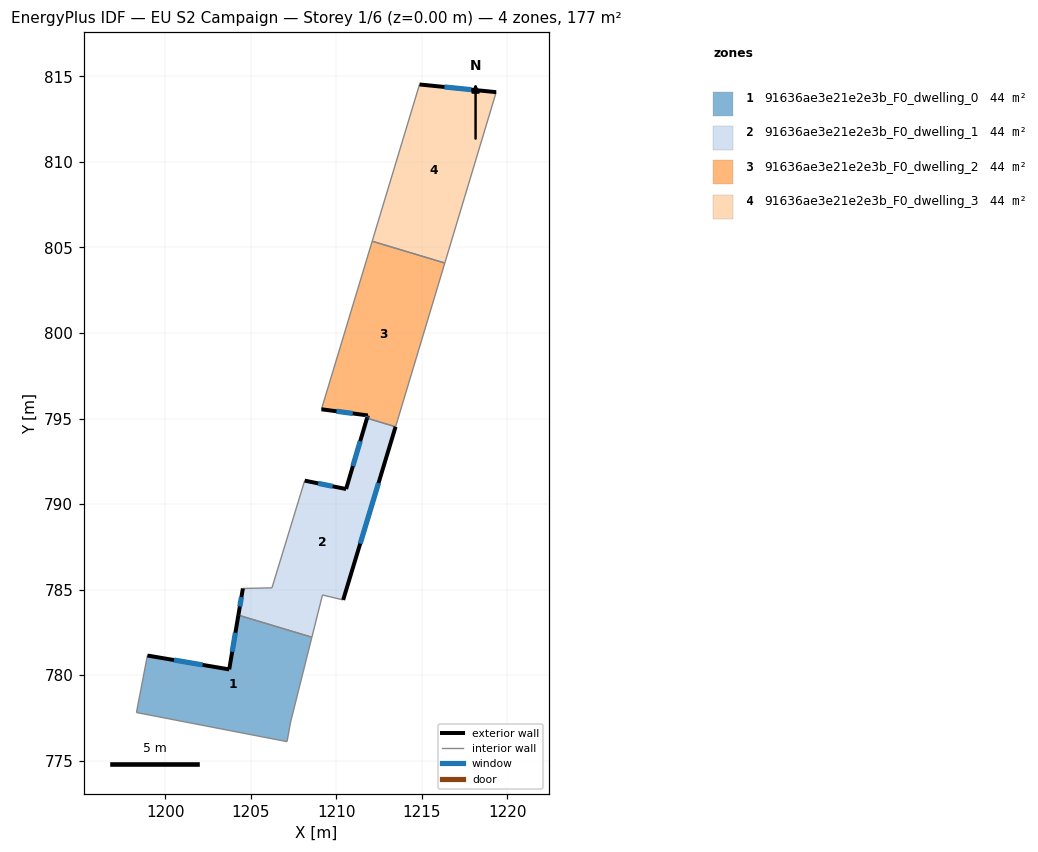
=== STOREY PLAN SPEC (per zone: floor XY polygon, exterior-wall plan segments, windows/doors) ===
zone 1: 91636ae3e21e2e3b_F0_dwelling_0  (44.2 m²)
  floor: (1208.57, 782.22) (1207.33, 777.27) (1207.12, 776.12) (1198.32, 777.82) (1198.96, 781.15) (1203.74, 780.34) (1204.28, 783.51)
  exterior wall: (1203.74, 780.34) – (1198.96, 781.15)  [4.8 m]
    window: (1202.19, 780.60) – (1200.51, 780.89)  [1.8 m²]
  exterior wall: (1204.28, 783.51) – (1203.74, 780.34)  [3.2 m]
    window: (1204.10, 782.48) – (1203.91, 781.37)  [1.2 m²]
  interior walls: 5
zone 2: 91636ae3e21e2e3b_F0_dwelling_1  (44.0 m²)
  floor: (1213.46, 794.52) (1210.40, 784.40) (1209.19, 784.69) (1208.57, 782.22) (1204.28, 783.51) (1204.54, 785.07) (1206.24, 785.11) (1208.15, 791.37) (1210.57, 790.88) (1211.79, 795.02)
  exterior wall: (1210.57, 790.88) – (1208.15, 791.37)  [2.5 m]
    window: (1209.78, 791.04) – (1208.94, 791.21)  [0.9 m²]
  exterior wall: (1211.79, 795.02) – (1210.57, 790.88)  [4.3 m]
    window: (1211.39, 793.67) – (1210.97, 792.23)  [1.6 m²]
  exterior wall: (1210.40, 784.40) – (1213.46, 794.52)  [10.6 m]
    window: (1211.39, 787.69) – (1212.47, 791.23)  [3.9 m²]
  exterior wall: (1204.54, 785.07) – (1204.28, 783.51)  [1.6 m]
    window: (1204.45, 784.56) – (1204.36, 784.02)  [0.6 m²]
  interior walls: 6
zone 3: 91636ae3e21e2e3b_F0_dwelling_2  (44.5 m²)
  floor: (1216.34, 804.08) (1213.59, 794.94) (1213.46, 794.52) (1211.79, 795.02) (1211.84, 795.18) (1209.13, 795.54) (1212.09, 805.36)
  exterior wall: (1211.84, 795.18) – (1211.79, 795.02)  [0.2 m]
    window: (1211.82, 795.13) – (1211.81, 795.07)  [0.1 m²]
  exterior wall: (1209.13, 795.54) – (1211.84, 795.18)  [2.7 m]
    window: (1210.01, 795.42) – (1210.96, 795.30)  [1.0 m²]
  interior walls: 5
zone 4: 91636ae3e21e2e3b_F0_dwelling_3  (44.2 m²)
  floor: (1219.34, 814.07) (1216.34, 804.08) (1212.09, 805.36) (1214.86, 814.52)
  exterior wall: (1219.34, 814.07) – (1214.86, 814.52)  [4.5 m]
    window: (1217.88, 814.22) – (1216.32, 814.37)  [1.7 m²]
  interior walls: 3

=== DERIVED (storey summary) ===
Building: EU S2 Campaign
Storey: 1 of 6  (floor level z = 0.00 m)
Storey gross floor area: 176.9 m²
Zones on this storey: 4
  - 91636ae3e21e2e3b_F0_dwelling_0: floor 44.2 m²; exterior wall 8.1 m (24.2 m²); 2 window(s) 3.0 m²; WWR 12.2%
  - 91636ae3e21e2e3b_F0_dwelling_1: floor 44.0 m²; exterior wall 18.9 m (56.8 m²); 4 window(s) 6.9 m²; WWR 12.2%
  - 91636ae3e21e2e3b_F0_dwelling_2: floor 44.5 m²; exterior wall 2.9 m (8.7 m²); 2 window(s) 1.1 m²; WWR 12.2%
  - 91636ae3e21e2e3b_F0_dwelling_3: floor 44.2 m²; exterior wall 4.5 m (13.5 m²); 1 window(s) 1.7 m²; WWR 12.2%
Zone adjacency (shared interzone walls):
  - 91636ae3e21e2e3b_F0_dwelling_0 ↔ 91636ae3e21e2e3b_F0_dwelling_1
  - 91636ae3e21e2e3b_F0_dwelling_1 ↔ 91636ae3e21e2e3b_F0_dwelling_2
  - 91636ae3e21e2e3b_F0_dwelling_2 ↔ 91636ae3e21e2e3b_F0_dwelling_3